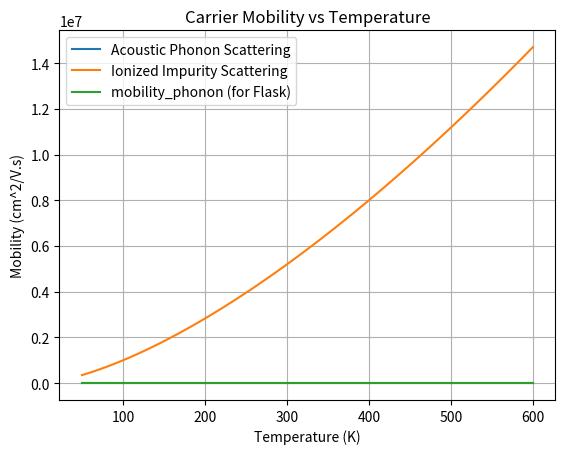

The matplotlib source for this figure:
# phonon_scattering.py
import numpy as np
import matplotlib.pyplot as plt

def acoustic_phonon_mobility(T, B=1e-3):
    """
    Acoustic phonon scattering: μ ∝ T^-3/2
    B is material constant
    """
    return B * T**(-3/2)

def ionized_impurity_mobility(T, Nd, A=1e21):
    """
    Ionized impurity scattering: μ ∝ T^3/2 / Nd
    """
    return A * T**(3/2) / Nd

def mobility_phonon(T, m_eff=1.0, Nd=1e18):
    """
    Combined or default phonon-limited mobility function for Flask app
    Returns mobility in cm^2/V.s
    """
    # Example: just using acoustic phonon mobility for now
    # You can later combine with impurity scattering if desired
    return acoustic_phonon_mobility(T) * 1e4  # scale to cm^2/V.s

if __name__ == "__main__":
    T = np.linspace(50, 600, 100)
    mu_acoustic = acoustic_phonon_mobility(T)
    mu_impurity = ionized_impurity_mobility(T, Nd=1e18)
    mu_combined = mobility_phonon(T)

    plt.plot(T, mu_acoustic, label='Acoustic Phonon Scattering')
    plt.plot(T, mu_impurity, label='Ionized Impurity Scattering')
    plt.plot(T, mu_combined, label='mobility_phonon (for Flask)')
    plt.xlabel('Temperature (K)')
    plt.ylabel('Mobility (cm^2/V.s)')
    plt.title('Carrier Mobility vs Temperature')
    plt.legend()
    plt.grid(True)
    plt.show()
